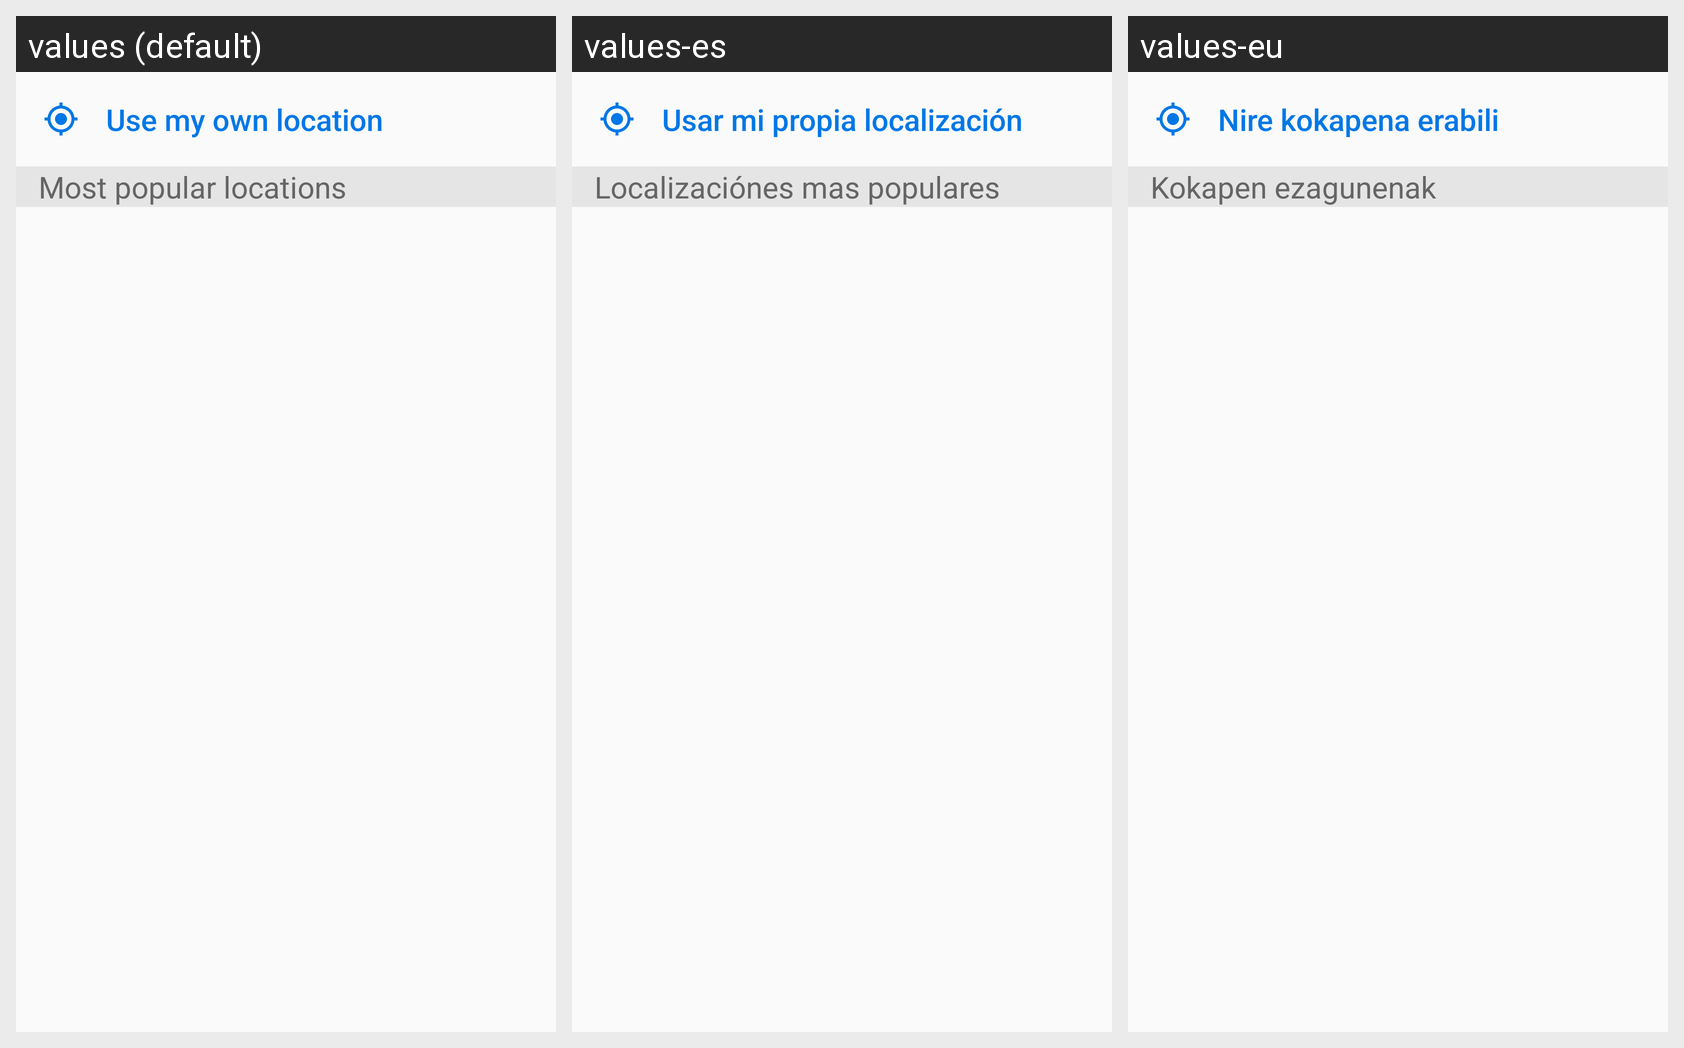

Here is an Android app screen in its default locale and in the app's own translations. Write out the translated-string differences for the strings that appear on this screen.
Android screen res/layout/activity_location.xml rendered under 3 locales, left to right: values (default), values-es, values-eu. Device: Nexus 5 (rendered at 1080×1920; each locale shown at half size, 540×960, under a caption strip naming it); theme AppTheme.
Strings drawn on this screen, with the default value and each locale's value (text and hints the layout hard-codes, and strings that could not be matched under every locale, appear in the picture but are not listed):

button_use_my_current_location
  values: Use my own location
  values-es: Usar mi propia localización
  values-eu: Nire kokapena erabili

text_popular_location
  values: Most popular locations
  values-es: Localizaciónes mas populares
  values-eu: Kokapen ezagunenak
